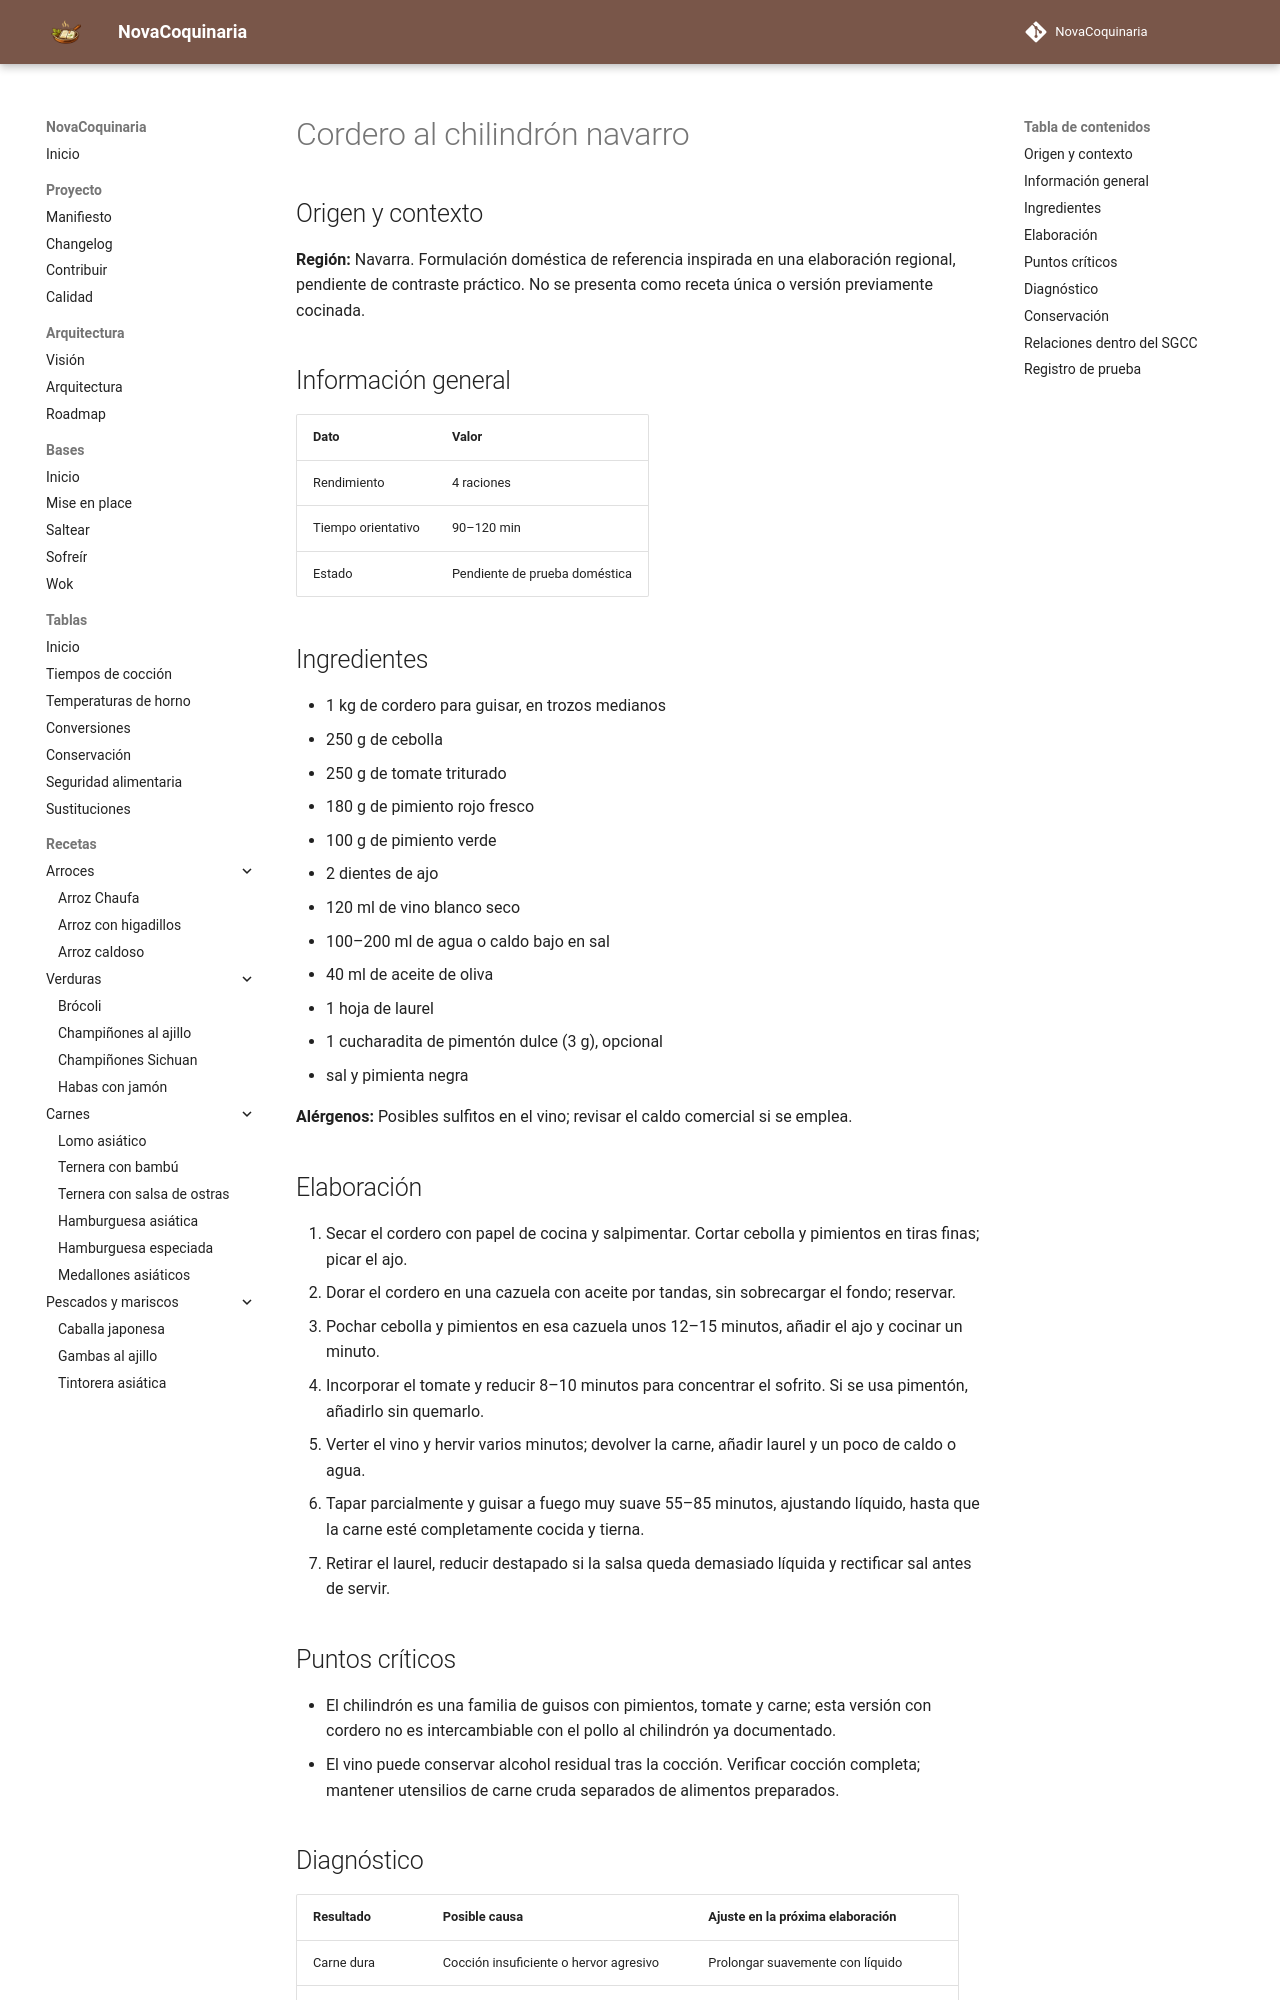

repository: fran-eliot/NovaCoquinaria · page: 05_Carnes/cordero_al_chilindron_navarro.html · generator: mkdocs

---
id: REC-527
tipo: receta
titulo: Cordero al chilindrón navarro
categoria: Carnes
estado: borrador
version: 1.0.0
ultima_revision: 2026-11-15
etiquetas:
  - cocina-espanola
  - tradicional
  - receta-propuesta
  - pendiente-de-prueba
---

# Cordero al chilindrón navarro

## Origen y contexto

**Región:** Navarra. Formulación doméstica de referencia inspirada en una elaboración regional, pendiente de contraste práctico. No se presenta como receta única o versión previamente cocinada.

## Información general

| Dato | Valor |
|---|---|
| Rendimiento | 4 raciones |
| Tiempo orientativo | 90–120 min |
| Estado | Pendiente de prueba doméstica |

## Ingredientes

- 1 kg de cordero para guisar, en trozos medianos
- 250 g de cebolla
- 250 g de tomate triturado
- 180 g de pimiento rojo fresco
- 100 g de pimiento verde
- 2 dientes de ajo
- 120 ml de vino blanco seco
- 100–200 ml de agua o caldo bajo en sal
- 40 ml de aceite de oliva
- 1 hoja de laurel
- 1 cucharadita de pimentón dulce (3 g), opcional
- sal y pimienta negra

**Alérgenos:** Posibles sulfitos en el vino; revisar el caldo comercial si se emplea.

## Elaboración

1. Secar el cordero con papel de cocina y salpimentar. Cortar cebolla y pimientos en tiras finas; picar el ajo.
2. Dorar el cordero en una cazuela con aceite por tandas, sin sobrecargar el fondo; reservar.
3. Pochar cebolla y pimientos en esa cazuela unos 12–15 minutos, añadir el ajo y cocinar un minuto.
4. Incorporar el tomate y reducir 8–10 minutos para concentrar el sofrito. Si se usa pimentón, añadirlo sin quemarlo.
5. Verter el vino y hervir varios minutos; devolver la carne, añadir laurel y un poco de caldo o agua.
6. Tapar parcialmente y guisar a fuego muy suave 55–85 minutos, ajustando líquido, hasta que la carne esté completamente cocida y tierna.
7. Retirar el laurel, reducir destapado si la salsa queda demasiado líquida y rectificar sal antes de servir.

## Puntos críticos

- El chilindrón es una familia de guisos con pimientos, tomate y carne; esta versión con cordero no es intercambiable con el pollo al chilindrón ya documentado.
- El vino puede conservar alcohol residual tras la cocción. Verificar cocción completa; mantener utensilios de carne cruda separados de alimentos preparados.
